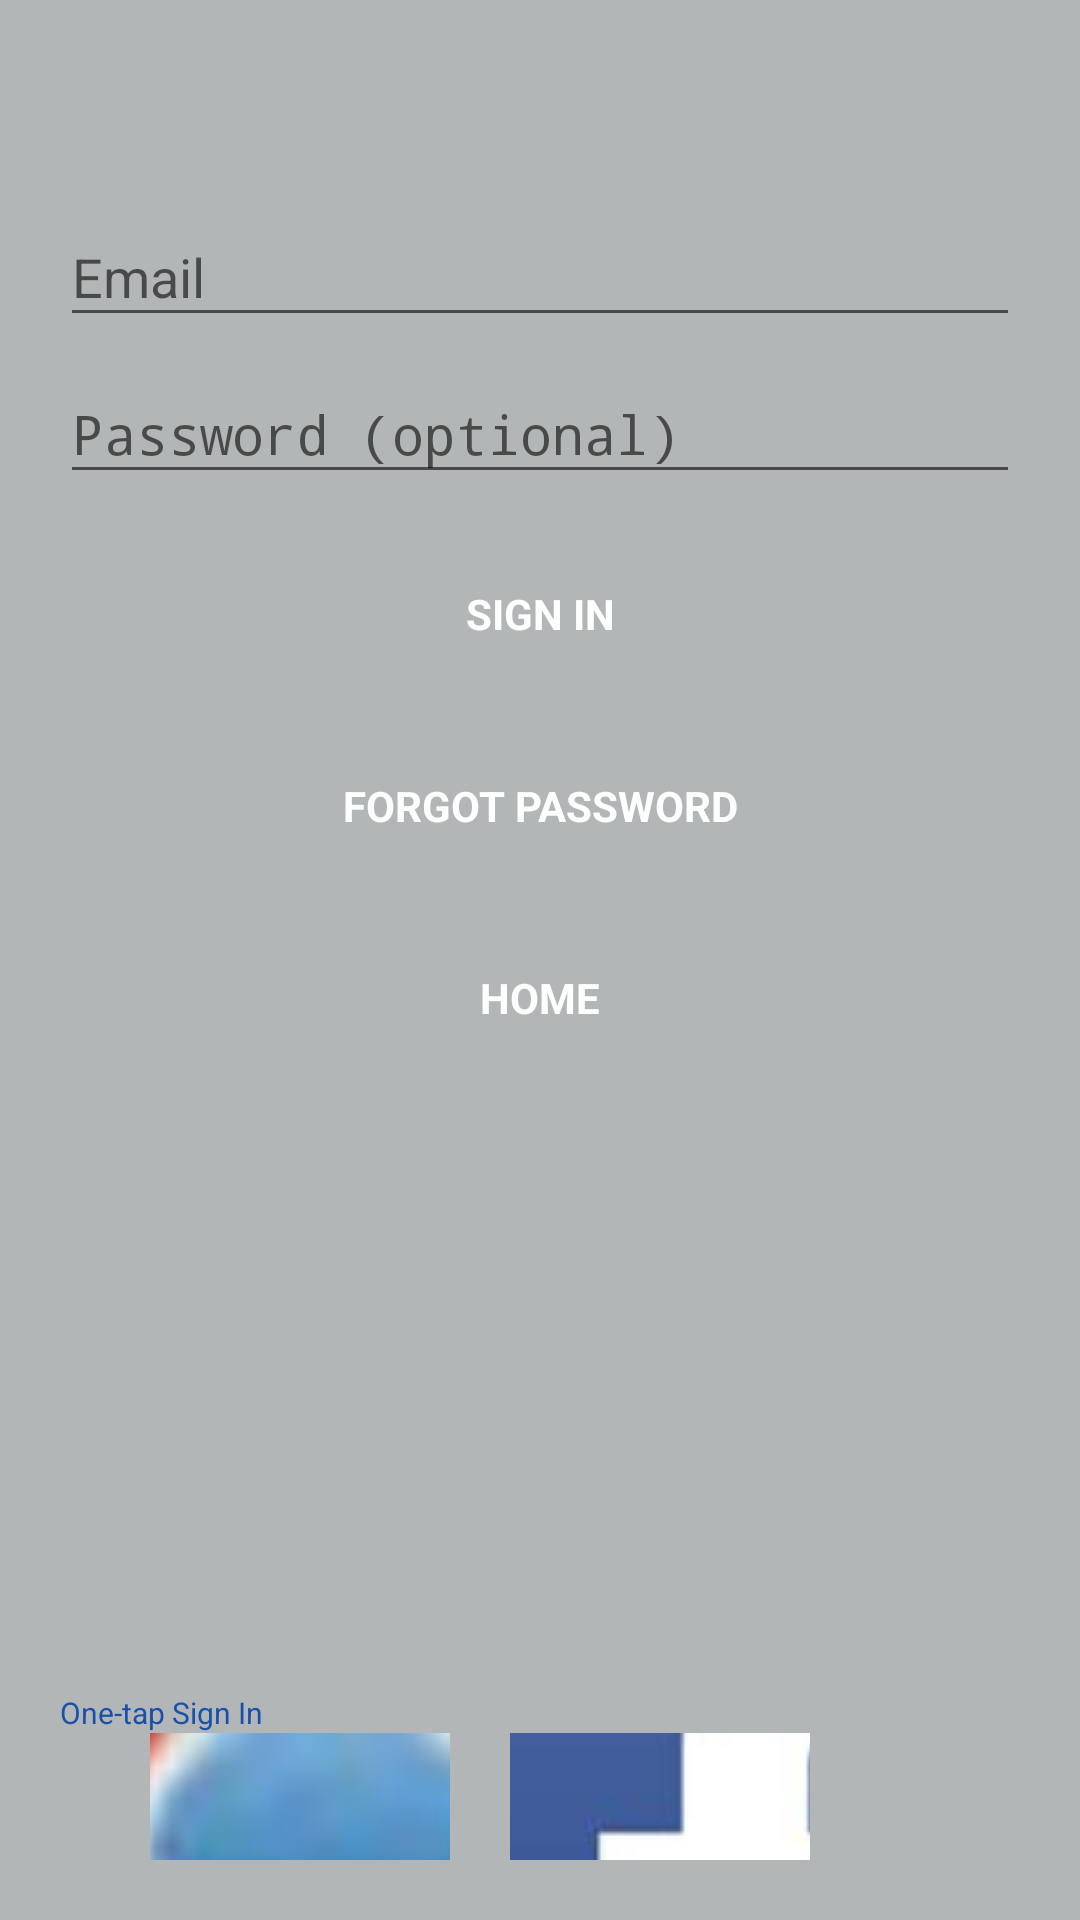

The Android layout XML behind this screen, and the referenced resources:
<!-- AndroidManifest.xml: activity theme SecTheme -->
<!-- res/layout/activity_login.xml -->
<LinearLayout xmlns:android="http://schemas.android.com/apk/res/android"
    xmlns:tools="http://schemas.android.com/tools"
    android:layout_width="match_parent"
    android:layout_height="match_parent"
    android:gravity="center_horizontal"
    android:orientation="vertical"
    android:paddingBottom="@dimen/activity_vertical_margin"
    android:paddingLeft="@dimen/activity_horizontal_margin"
    android:paddingRight="@dimen/activity_horizontal_margin"
    android:paddingTop="@dimen/activity_vertical_margin"
    android:background="#B3B6B7"

    tools:context="com.example.dinajouda.ctrlyhome.LoginActivity">

    
    <ProgressBar
        android:id="@+id/login_progress"
        style="?android:attr/progressBarStyleLarge"
        android:layout_width="wrap_content"
        android:layout_height="wrap_content"
        android:layout_marginBottom="8dp"
        android:visibility="gone" />

    <LinearLayout
        android:id="@+id/login_form"
        android:layout_width="match_parent"
        android:layout_height="match_parent"
        android:paddingTop="40dp"
        android:orientation="vertical">

        <LinearLayout
            android:id="@+id/email_login_form"
            android:layout_width="match_parent"
            android:layout_height="0dp"
            android:layout_weight="9"
            android:background="#B3B6B7"
            android:orientation="vertical">

            <android.support.design.widget.TextInputLayout
                android:layout_width="match_parent"
                android:layout_height="wrap_content">

                <AutoCompleteTextView
                    android:id="@+id/email"
                    android:layout_width="match_parent"
                    android:layout_height="wrap_content"
                    android:hint="@string/prompt_email"
                    android:textColor="#0fa339"
                    android:inputType="textEmailAddress"
                    android:maxLines="1"
                    android:singleLine="true" />

            </android.support.design.widget.TextInputLayout>

            <android.support.design.widget.TextInputLayout
                android:layout_width="match_parent"
                android:layout_height="wrap_content">

                <EditText
                    android:id="@+id/password"
                    android:layout_width="match_parent"
                    android:layout_height="wrap_content"
                    android:hint="@string/prompt_password"
                    android:imeActionId="6"
                    android:imeActionLabel="@string/action_sign_in_short"
                    android:imeOptions="actionUnspecified"
                    android:inputType="textPassword"
                    android:maxLines="1"
                    android:singleLine="true" />

            </android.support.design.widget.TextInputLayout>

            <Button
                android:id="@+id/email_sign_in_button"
                style="?android:textAppearanceSmall"
                android:layout_width="match_parent"
                android:layout_height="wrap_content"
                android:layout_marginTop="16dp"
                android:textColor="#FDFEFE"
                android:text="@string/action_sign_in"
                android:background="@drawable/shape"
                android:textStyle="bold" />

            <Button
                android:id="@+id/forget_password_button"
                style="?android:textAppearanceSmall"
                android:layout_width="match_parent"
                android:layout_height="wrap_content"
                android:layout_marginTop="16dp"
                android:text="@string/action_forget_password"
                android:textColor="#FDFEFE"
                android:textStyle="bold"
                android:background="@drawable/shape"/>

            <Button
                android:layout_width="match_parent"
                android:layout_height="wrap_content"
                style="?android:textAppearanceSmall"
                android:layout_marginTop="16dp"
                android:text="HOME"
                android:background="@drawable/shape"
                android:textColor="#FDFEFE"
                android:textStyle="bold"
                android:onClick="GoToHome"/>
        </LinearLayout>

        <LinearLayout
            android:layout_width="match_parent"
            android:layout_height="0dp"
            android:layout_weight="1"
            android:orientation="vertical">

            <TextView
                android:layout_width="wrap_content"
                android:layout_height="wrap_content"
                android:text="One-tap Sign In"
                android:textSize="10sp"
                android:textColor="#1850AB"/>
            <LinearLayout
                android:layout_width="match_parent"
                android:layout_height="wrap_content"
                android:orientation="horizontal"
                android:layout_marginLeft="30dp">

                <ImageButton
                    style="?android:textAppearanceSmall"
                    android:layout_width="100dp"
                    android:src="@drawable/googal"
                    android:layout_height="100dp"
                    android:layout_marginRight="20dp"
                    android:background="@drawable/backgroundofb2"/>
                <ImageButton
                    style="?android:textAppearanceSmall"
                    android:layout_width="100dp"
                    android:src="@drawable/facebook"
                    android:layout_height="100dp"
                    android:background="@drawable/backgroundofb2"/>
            </LinearLayout>
        </LinearLayout>
    </LinearLayout>
</LinearLayout>
<!-- resources referenced by this layout -->
<resources>
  <dimen name="activity_horizontal_margin">20dp</dimen>
  <dimen name="activity_vertical_margin">20dp</dimen>
  <!-- drawable backgroundofb2 (drawable) -->
  <?xml version="1.0" encoding="utf-8"?>
  <inset xmlns:android="http://schemas.android.com/apk/res/android"
      android:insetLeft="4dp"
      android:insetTop="6dp"
      android:insetRight="4dp"
      android:insetBottom="6dp">
      <ripple android:color="?attr/colorControlHighlight">
          <item>
              <shape android:shape="rectangle"
                  android:tint="#FDFFFD">
                  <corners android:radius="10dp" />
                  <solid android:color="#1a237e" />
                  <padding android:bottom="6dp" />
              </shape>
          </item>
      </ripple>
  </inset>
  <!-- drawable facebook: png bitmap (drawable, 17985 bytes) -->
  <!-- drawable googal: png bitmap (drawable, 197257 bytes) -->
  <string name="action_forget_password">Forgot Password</string>
  <string name="action_sign_in">Sign in</string>
  <string name="action_sign_in_short">Sign in</string>
  <string name="prompt_email">Email</string>
  <string name="prompt_password">Password (optional)</string>
  <style name="SecTheme" parent="Theme.AppCompat.Light.DarkActionBar">
          
          <item name="colorPrimary">#1850AB</item>
          <item name="colorPrimaryDark">#0fa339</item>
          <item name="colorAccent">#000000</item>
  
      </style>
</resources>
